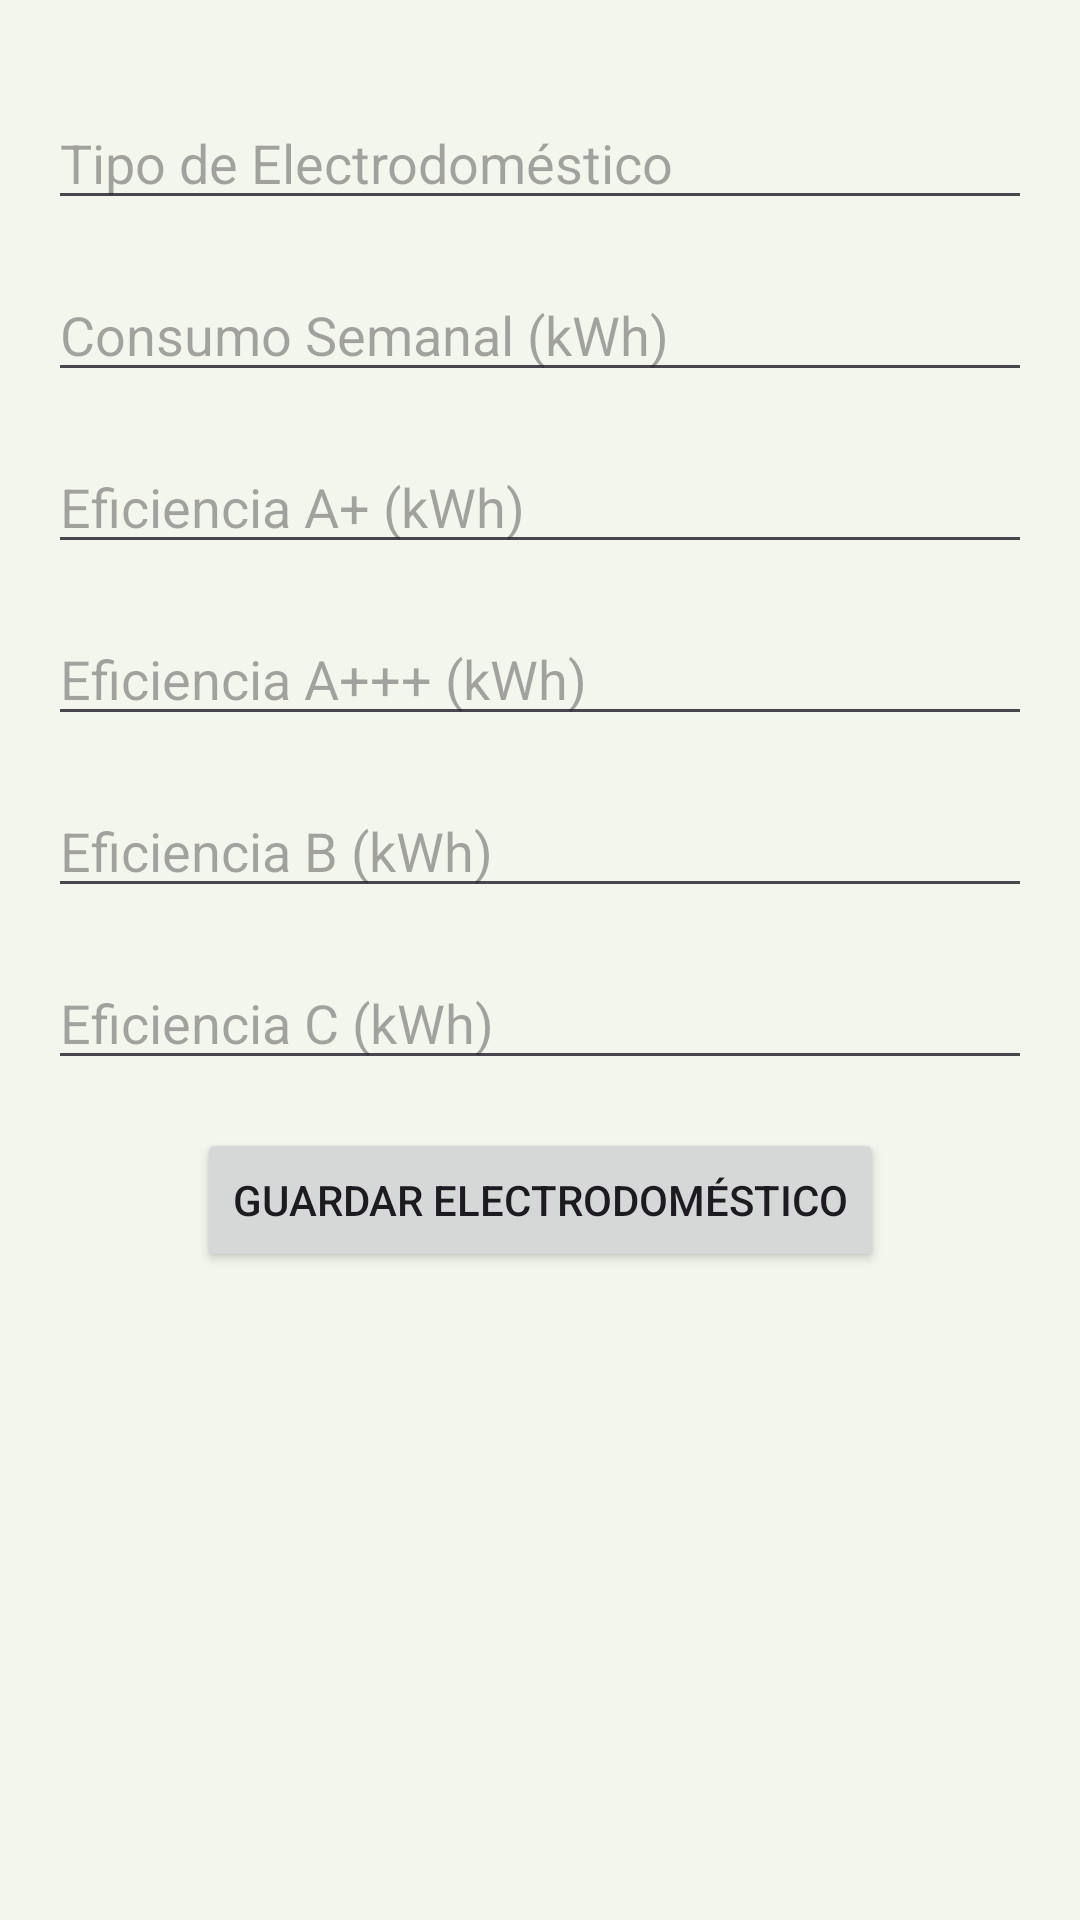

Produce the Android XML layout that renders to this screen, including the resource entries it uses.
<!-- AndroidManifest.xml: application theme Theme.FinalProg2 -->
<!-- res/layout/fragment_configuracion_electro.xml -->
<?xml version="1.0" encoding="utf-8"?>
<androidx.core.widget.NestedScrollView xmlns:android="http://schemas.android.com/apk/res/android"
    xmlns:app="http://schemas.android.com/apk/res-auto"
    xmlns:tools="http://schemas.android.com/tools"
    android:layout_width="match_parent"
    android:layout_height="match_parent"
    tools:context=".fragment.ConfiguracionElectroFragment"
    android:fitsSystemWindows="true">

    <androidx.constraintlayout.widget.ConstraintLayout
        android:layout_width="match_parent"
        android:layout_height="wrap_content"
        android:layout_margin="16dp">

        <EditText
            android:id="@+id/etTipo"
            android:layout_width="0dp"
            android:layout_height="wrap_content"
            android:hint="Tipo de Electrodoméstico"
            android:inputType="text"
            app:layout_constraintEnd_toEndOf="parent"
            app:layout_constraintStart_toStartOf="parent"
            app:layout_constraintTop_toTopOf="parent"
            android:layout_marginTop="16dp"/>

        <EditText
            android:id="@+id/etConsumoSemanal"
            android:layout_width="0dp"
            android:layout_height="wrap_content"
            android:hint="Consumo Semanal (kWh)"
            android:inputType="number"
            app:layout_constraintEnd_toEndOf="parent"
            app:layout_constraintStart_toStartOf="parent"
            app:layout_constraintTop_toBottomOf="@id/etTipo"
            android:layout_marginTop="16dp"/>

        <EditText
            android:id="@+id/etAplus"
            android:layout_width="0dp"
            android:layout_height="wrap_content"
            android:hint="Eficiencia A+ (kWh)"
            android:inputType="number"
            app:layout_constraintEnd_toEndOf="parent"
            app:layout_constraintStart_toStartOf="parent"
            app:layout_constraintTop_toBottomOf="@id/etConsumoSemanal"
            android:layout_marginTop="16dp"/>

        <EditText
            android:id="@+id/etAplusplus"
            android:layout_width="0dp"
            android:layout_height="wrap_content"
            android:hint="Eficiencia A+++ (kWh)"
            android:inputType="number"
            app:layout_constraintEnd_toEndOf="parent"
            app:layout_constraintStart_toStartOf="parent"
            app:layout_constraintTop_toBottomOf="@id/etAplus"
            android:layout_marginTop="16dp"/>

        <EditText
            android:id="@+id/etB"
            android:layout_width="0dp"
            android:layout_height="wrap_content"
            android:hint="Eficiencia B (kWh)"
            android:inputType="number"
            app:layout_constraintEnd_toEndOf="parent"
            app:layout_constraintStart_toStartOf="parent"
            app:layout_constraintTop_toBottomOf="@id/etAplusplus"
            android:layout_marginTop="16dp"/>

        <EditText
            android:id="@+id/etC"
            android:layout_width="0dp"
            android:layout_height="wrap_content"
            android:hint="Eficiencia C (kWh)"
            android:inputType="number"
            app:layout_constraintEnd_toEndOf="parent"
            app:layout_constraintStart_toStartOf="parent"
            app:layout_constraintTop_toBottomOf="@id/etB"
            android:layout_marginTop="16dp"/>

        <Button
            android:id="@+id/btnGuardar"
            android:layout_width="wrap_content"
            android:layout_height="wrap_content"
            android:text="Guardar Electrodoméstico"
            app:layout_constraintTop_toBottomOf="@id/etC"
            app:layout_constraintEnd_toEndOf="parent"
            app:layout_constraintStart_toStartOf="parent"
            android:layout_marginTop="16dp"/>

    </androidx.constraintlayout.widget.ConstraintLayout>

</androidx.core.widget.NestedScrollView>
<!-- resources referenced by this layout -->
<resources>
  <style name="Theme.FinalProg2" parent="Base.Theme.FinalProg2" />
  <style name="Base.Theme.FinalProg2" parent="Theme.Material3.DayNight.NoActionBar">
          
          
          <item name="android:windowBackground">@color/lightModeBackground</item>
  
  
      </style>
  <color name="lightModeBackground">#F3F6EC</color>
</resources>
